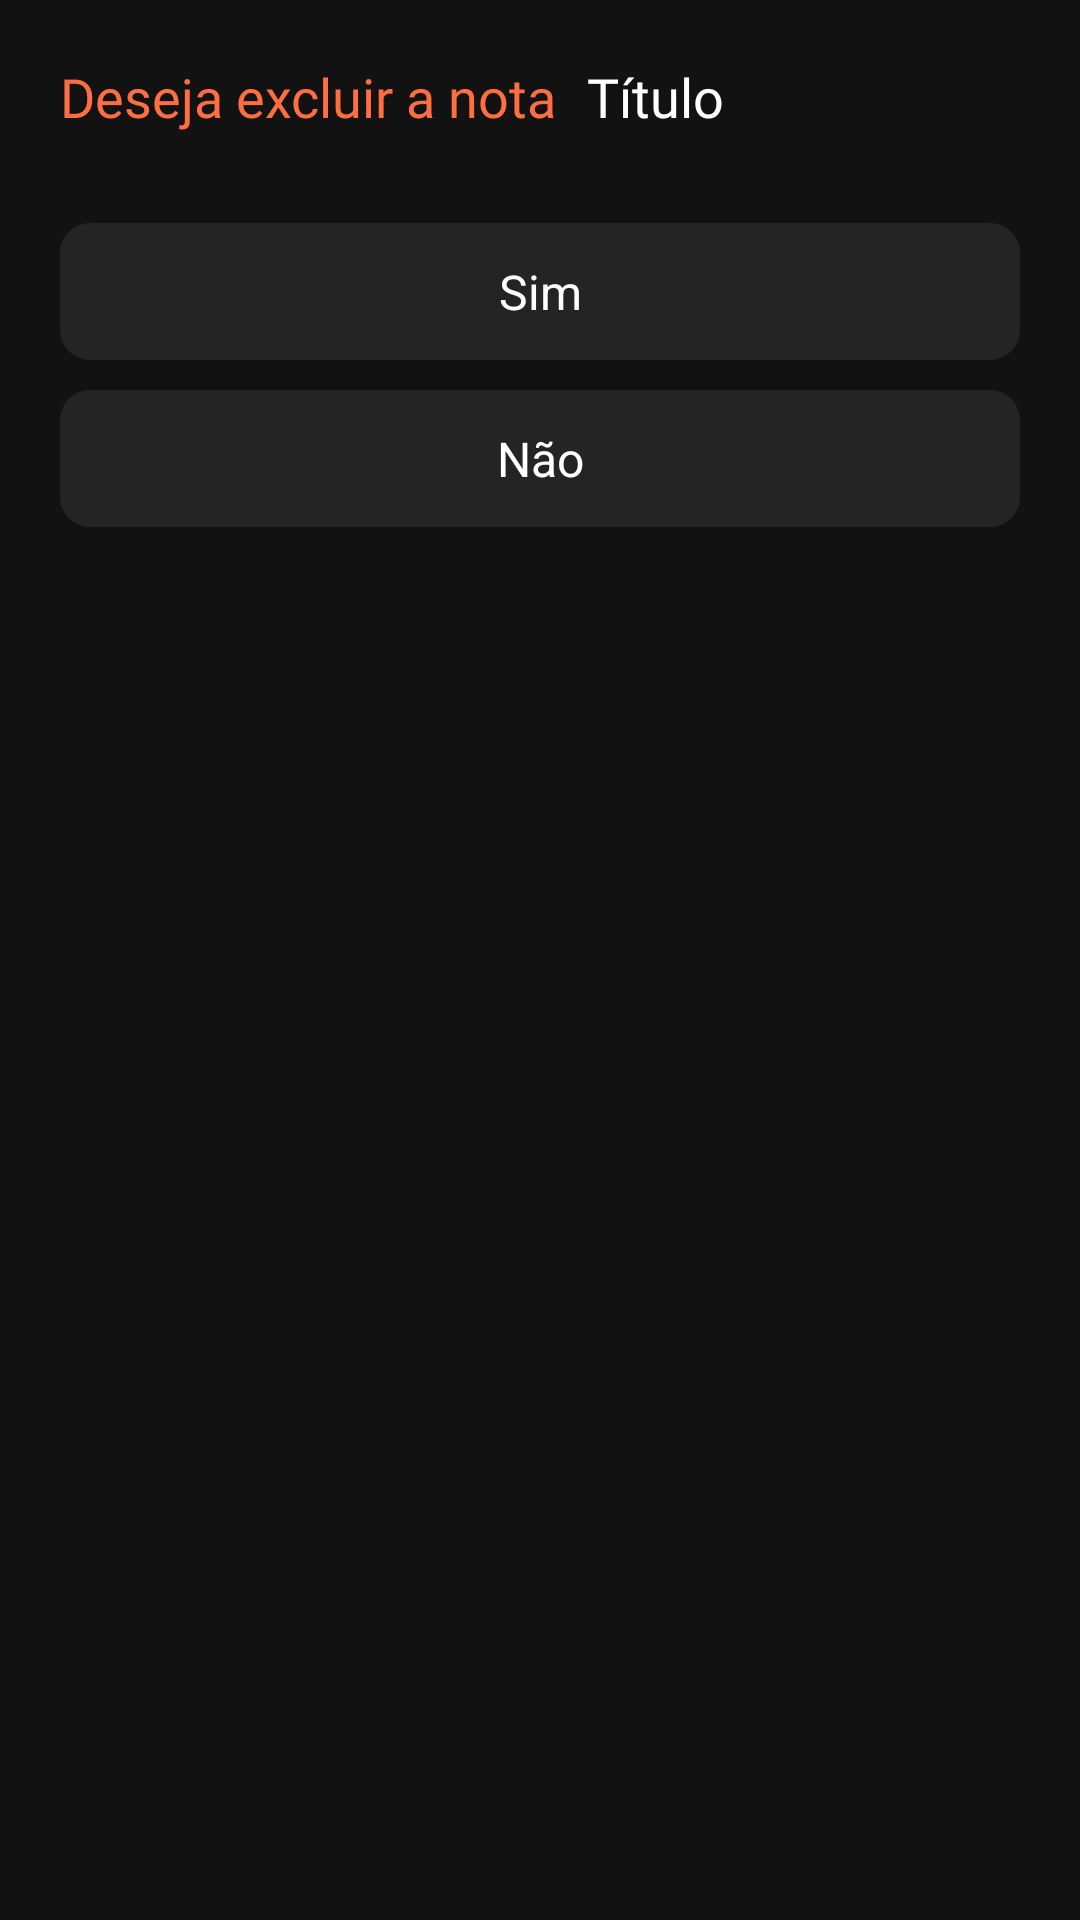

Reconstruct the res/layout file that produces this screen, plus the resources it refers to.
<!-- AndroidManifest.xml: application theme Theme.Splash -->
<!-- res/layout/dialog_delete.xml -->
<?xml version="1.0" encoding="utf-8"?>
<androidx.constraintlayout.widget.ConstraintLayout xmlns:android="http://schemas.android.com/apk/res/android"
    xmlns:app="http://schemas.android.com/apk/res-auto"
    xmlns:tools="http://schemas.android.com/tools"
    android:id="@+id/dialogLinearLayout"
    android:layout_width="match_parent"
    android:layout_height="wrap_content"
    android:background="@color/blackBg"
    android:orientation="vertical">


    <TextView
        android:id="@+id/textView3"
        android:layout_width="wrap_content"
        android:layout_height="wrap_content"
        android:layout_marginStart="20dp"
        android:layout_marginTop="20dp"
        android:fontFamily="@font/inder"
        android:text="Deseja excluir a nota"
        android:textColor="@color/orange"
        android:textSize="18dp"
        app:layout_constraintStart_toStartOf="parent"
        app:layout_constraintTop_toTopOf="parent" />

    <TextView
        android:id="@+id/tvNoteName"
        android:layout_width="wrap_content"
        android:layout_height="wrap_content"
        android:layout_marginStart="10dp"
        android:text="Título"
        android:fontFamily="@font/inder"
        android:textColor="@color/white"
        android:textSize="18dp"
        app:layout_constraintBottom_toBottomOf="@+id/textView3"
        app:layout_constraintStart_toEndOf="@+id/textView3"
        app:layout_constraintTop_toTopOf="@+id/textView3" />

    <TextView
        android:id="@+id/btnConfirm"
        android:layout_width="0dp"
        android:layout_height="wrap_content"
        android:layout_marginTop="30dp"
        android:layout_marginHorizontal="20dp"
        android:padding="12dp"
        android:textColor="@color/white"
        android:text="Sim"
        android:gravity="center"
        android:textSize="16dp"
        android:background="@drawable/bg_note"
        app:layout_constraintEnd_toEndOf="parent"
        app:layout_constraintStart_toStartOf="parent"
        app:layout_constraintTop_toBottomOf="@+id/textView3" />

    <TextView
        android:id="@+id/btnCancel"
        android:layout_width="0dp"
        android:layout_height="wrap_content"
        android:layout_marginTop="10dp"
        android:layout_marginHorizontal="20dp"
        android:padding="12dp"
        android:textColor="@color/white"
        android:text="Não"
        android:textSize="16dp"
        android:gravity="center"
        android:background="@drawable/bg_note"
        app:layout_constraintEnd_toEndOf="parent"
        app:layout_constraintStart_toStartOf="parent"
        app:layout_constraintTop_toBottomOf="@+id/btnConfirm" />

    <Space
        android:layout_width="wrap_content"
        android:layout_height="20dp"
        app:layout_constraintEnd_toEndOf="parent"
        app:layout_constraintStart_toStartOf="parent"
        app:layout_constraintTop_toBottomOf="@+id/btnCancel" />


</androidx.constraintlayout.widget.ConstraintLayout>
<!-- resources referenced by this layout -->
<resources>
  <color name="blackBg">#121212</color>
  <color name="orange">#FF6E40</color>
  <color name="white">#FFFFFFFF</color>
  <!-- drawable bg_note (drawable) -->
  <?xml version="1.0" encoding="utf-8"?>
  <shape xmlns:android="http://schemas.android.com/apk/res/android">
      <solid android:color="@color/blackNote"/>
      <corners android:radius="10dp"/>
  
  </shape>
  <style name="Theme.Splash" parent="Theme.SplashScreen">
          <item name="windowSplashScreenBackground">@color/blackBg</item>
          <item name="windowSplashScreenAnimatedIcon">@drawable/splash_bg</item>
          <item name="postSplashScreenTheme">@style/Theme.SimpleNotes</item>
      </style>
  <color name="blackNote">#242424</color>
  <!-- drawable splash_bg (drawable) -->
  <?xml version="1.0" encoding="utf-8"?>
  <layer-list xmlns:android="http://schemas.android.com/apk/res/android">
      <item>
          <color android:color="@color/blackBg"></color>
      </item>
      <item
          android:drawable="@drawable/ic_logo"
          android:gravity="center"
          />
  </layer-list>
  <style name="Theme.SimpleNotes" parent="Theme.MaterialComponents.DayNight.NoActionBar">
          
          <item name="colorPrimary">@color/blackBg</item>
          <item name="colorPrimaryVariant">@color/black</item>
          <item name="colorOnPrimary">@color/white</item>
          
          <item name="colorSecondary">@color/orange</item>
          <item name="colorSecondaryVariant">@color/grayText</item>
          <item name="colorOnSecondary">@color/black</item>
          
          <item name="android:statusBarColor" tools:targetApi="l">?attr/colorPrimaryVariant</item>
          
      </style>
  <!-- drawable ic_logo: vector/xml drawable (drawable, 2558 chars, omitted) -->
  <color name="black">#FF000000</color>
  <color name="grayText">#4B4B4B</color>
</resources>
